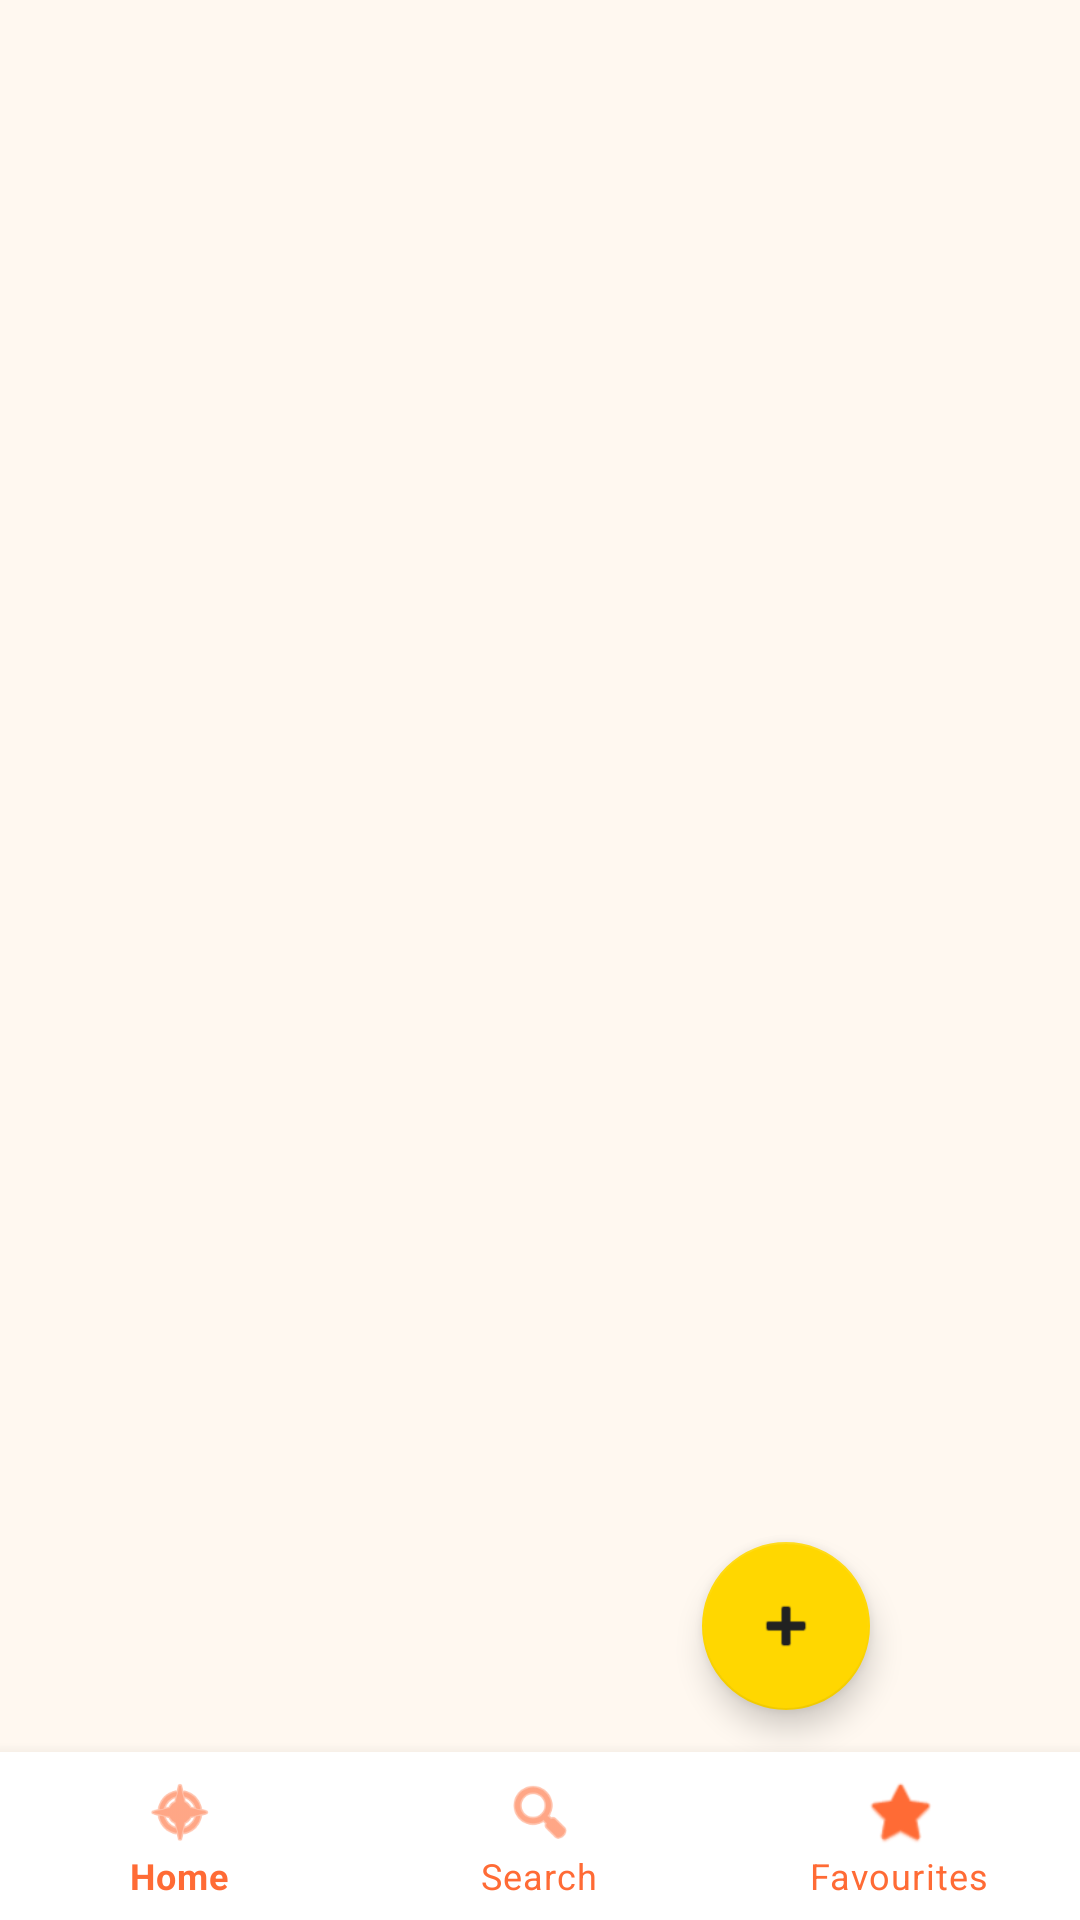

The Android layout XML behind this screen, and the referenced resources:
<!-- AndroidManifest.xml: application theme Theme.MiniCookbook -->
<!-- res/layout/activity_main.xml -->
﻿<?xml version="1.0" encoding="utf-8"?>
<androidx.coordinatorlayout.widget.CoordinatorLayout
    xmlns:android="http://schemas.android.com/apk/res/android"
    xmlns:app="http://schemas.android.com/apk/res-auto"
    android:layout_width="match_parent"
    android:layout_height="match_parent"
    android:background="#FFF8F0">

    <FrameLayout
        android:id="@+id/fragmentContainer"
        android:layout_width="match_parent"
        android:layout_height="match_parent"
        android:layout_marginBottom="56dp" />

    <com.google.android.material.bottomnavigation.BottomNavigationView
        android:id="@+id/bottomNavigationView"
        android:layout_width="match_parent"
        android:layout_height="wrap_content"
        android:layout_gravity="bottom"
        android:background="#FFFFFF"
        app:itemIconTint="#FF6B35"
        app:itemTextColor="#FF6B35"
        app:menu="@menu/bottom_nav_menu"
        app:elevation="8dp" />

    <com.google.android.material.floatingactionbutton.FloatingActionButton
        android:id="@+id/fabAddRecipe"
        android:layout_width="wrap_content"
        android:layout_height="wrap_content"
        android:layout_gravity="bottom|end"
        android:layout_margin="70dp"
        android:src="@android:drawable/ic_input_add"
        android:contentDescription="Add Recipe"
        app:backgroundTint="#FFD700"
        app:tint="#212121" />

</androidx.coordinatorlayout.widget.CoordinatorLayout>
<!-- resources referenced by this layout -->
<resources>
  <style name="Theme.MiniCookbook" parent="Theme.MaterialComponents.Light.NoActionBar">
          <item name="colorPrimary">@color/colorPrimary</item>
          <item name="colorPrimaryVariant">@color/colorPrimaryDark</item>
          <item name="colorOnPrimary">@color/colorWhite</item>
          <item name="colorSecondary">@color/colorAccent</item>
          <item name="colorOnSecondary">@color/colorTextPrimary</item>
          <item name="android:colorBackground">@color/colorBackground</item>
          <item name="android:statusBarColor">@color/colorPrimaryDark</item>
      </style>
  <color name="colorPrimary">#FF6B35</color>
  <color name="colorPrimaryDark">#E55100</color>
  <color name="colorWhite">#FFFFFF</color>
  <color name="colorAccent">#FFD700</color>
  <color name="colorTextPrimary">#212121</color>
  <color name="colorBackground">#FFF8F0</color>
</resources>
